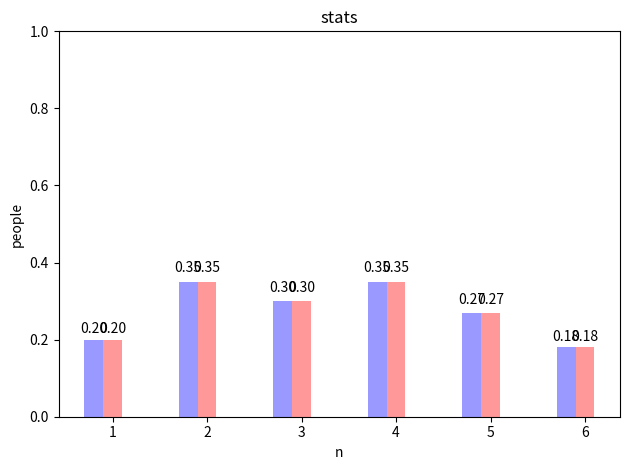

Here is the Python script that generated this plot:
#!/usr/bin/env python
# -*- coding:utf-8 -*-
#coding=utf-8
""" Bar chart demo with pairs of bars grouped for easy comparison.
"""
import numpy as np
import matplotlib.pyplot as plt
#plt.rcParams['font.sans-serif'] = ['SimHei'] #指定默认字体,解决中文显示问题
"""
background:0.897765059069
face_skin:0.834150654327
nose:0.70936657436
lower_lip:0.574037323221
upper_lip:0.55311177752
right_pupilla:0.535489672334
left_pupilla:0.562944017743
right_brow:0.417593302054
left_brow:0.451624901486
right_eye:0.385060044761
left_eye:0.409570536394
teeth:0.213993712094
right_ear:0.223373841122
left_ear:0.179811740034
glasses:0.0
"""
n_groups = 6

means_men = (0.20, 0.35, 0.30, 0.35, 0.27, 0.18)
#std_men = (2, 3, 4, 1, 2)
means_women = (0.20, 0.35, 0.30, 0.35, 0.27, 0.18)

#std_women = (3, 5, 2, 3, 3)

fig, ax = plt.subplots()

index = np.arange(n_groups)
#bar_width = 0.35
bar_width = 0.2
opacity = 0.4
error_config = {'ecolor': '0.3'}

rects1 = plt.bar(index, means_men, bar_width,
                 alpha=opacity,
                 color='b',
                 #yerr=std_men,
                 error_kw=error_config,
                 label='Men')

rects2 = plt.bar(index + bar_width, means_women, bar_width,
                 alpha=opacity,
                 color='r',
                 #yerr=std_women,
                 error_kw=error_config,
                 label='Women')
def autolabel(rects):
    # attach some text labels
    for rect in rects:
        height = rect.get_height()
        ax.text(rect.get_x()+rect.get_width()/2.0, 1.05*height, 
                '%.2f' % height, ha='center', va='bottom')
autolabel(rects1)
autolabel(rects2)


plt.xlabel(u'n')
plt.ylabel(u'people')
plt.title(u'stats')
plt.xticks(index + bar_width, ('1', '2', '3', '4', '5', '6'))
#plt.legend()
ax.set_ybound(0, 1)

plt.tight_layout()
plt.show()
#plt.savefig(u't.png')
